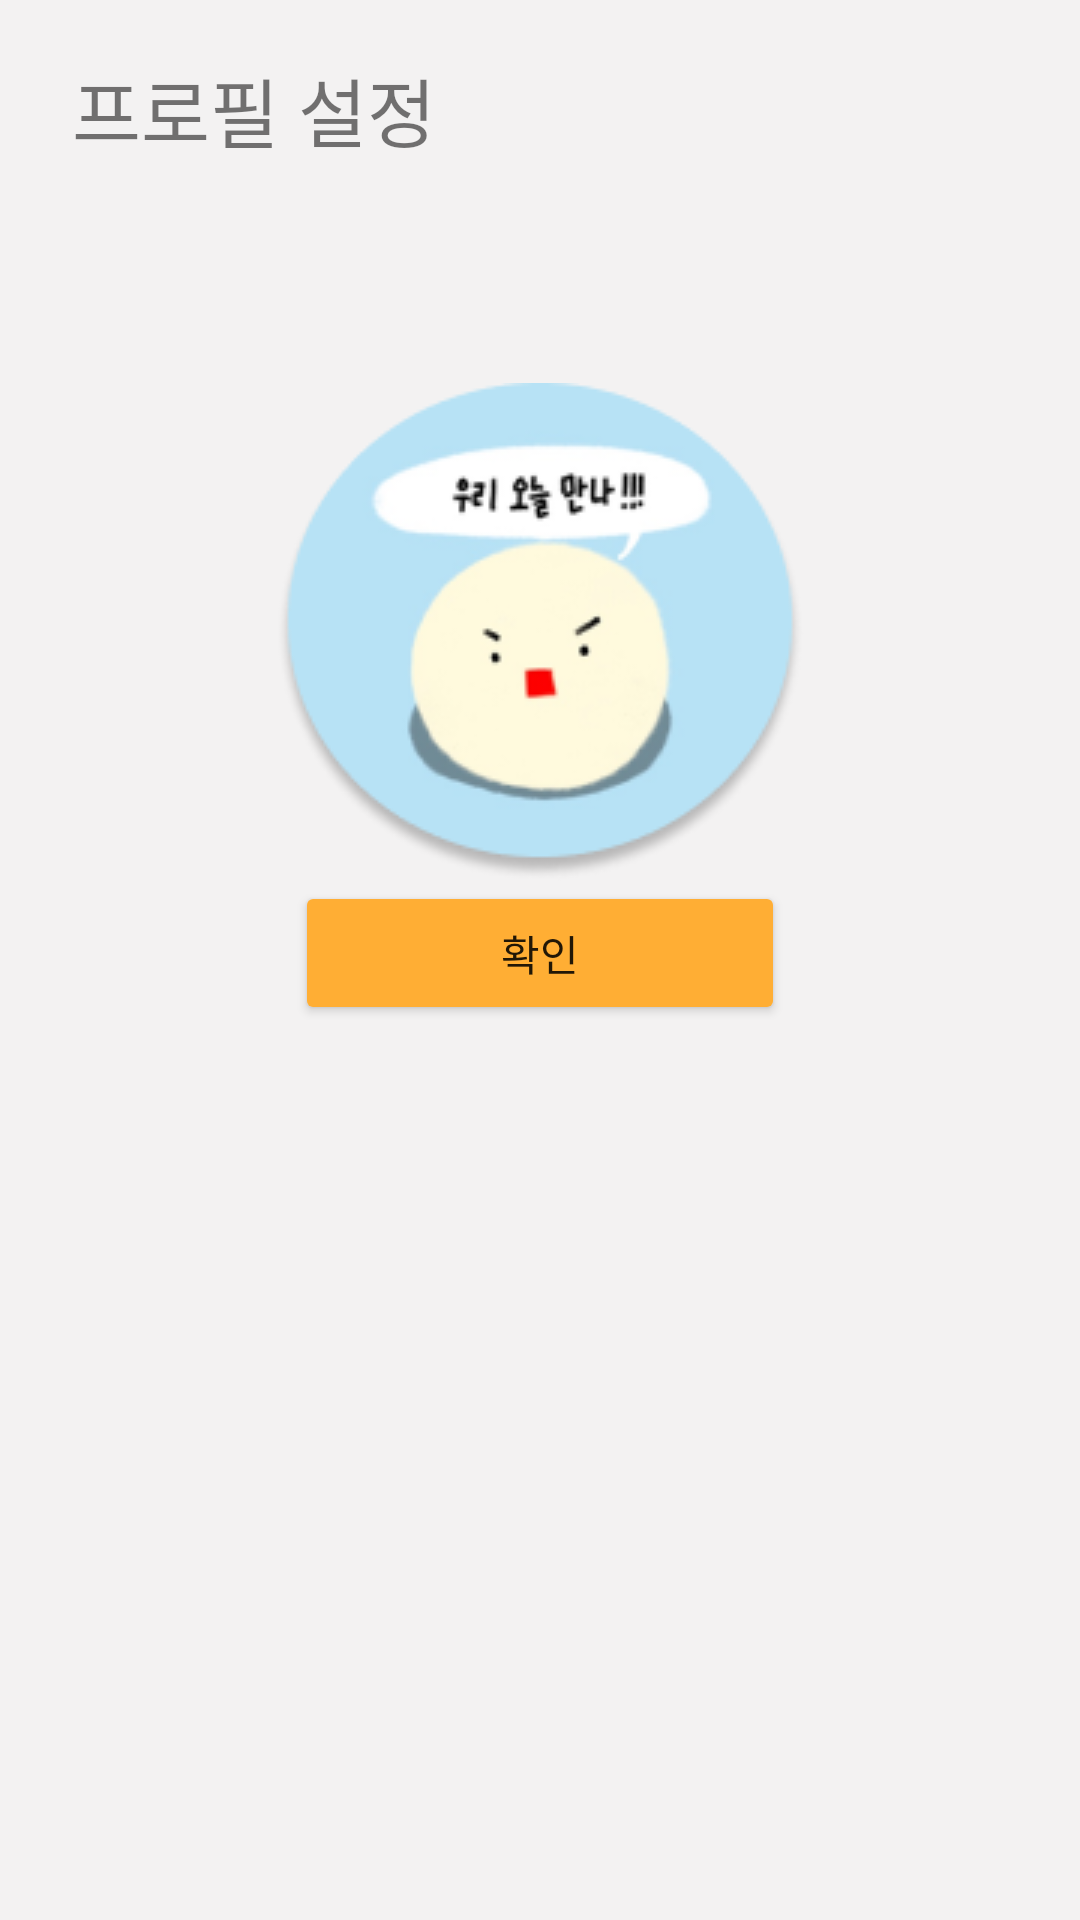

Write the Android layout XML for this screen, with the resource values it uses.
<!-- AndroidManifest.xml: application theme Theme.WooManSi -->
<!-- res/layout/activity_profile.xml -->
<?xml version="1.0" encoding="utf-8"?>
<androidx.constraintlayout.widget.ConstraintLayout xmlns:android="http://schemas.android.com/apk/res/android"
    xmlns:app="http://schemas.android.com/apk/res-auto"
    xmlns:tools="http://schemas.android.com/tools"
    android:layout_width="match_parent"
    android:layout_height="match_parent"
    android:background="@color/gray100"
    tools:context=".ui.screen.login.ProfileActivity">


    <TextView
        android:id="@+id/textView2"
        android:layout_width="wrap_content"
        android:layout_height="wrap_content"
        android:text="프로필 설정"
        android:textSize="25dp"
        app:layout_constraintBottom_toTopOf="@+id/ProfileActivity_iv_image"
        app:layout_constraintEnd_toEndOf="parent"
        app:layout_constraintHorizontal_bias="0.1"
        app:layout_constraintStart_toStartOf="parent"
        android:visibility="visible"
        app:layout_constraintTop_toTopOf="parent"
        app:layout_constraintVertical_bias="0.2" />


    <ImageView
        android:id="@+id/ProfileActivity_iv_image"
        android:layout_width="wrap_content"
        android:layout_height="wrap_content"
        android:src="@drawable/ic_profile2"
        android:scaleType="center"

        app:layout_constraintBottom_toTopOf="@+id/linearLayout2"
        app:layout_constraintEnd_toEndOf="parent"
        app:layout_constraintHorizontal_bias="0.5"
        app:layout_constraintStart_toStartOf="parent"
        app:layout_constraintTop_toTopOf="parent"
        app:layout_constraintVertical_bias="0.3"
        app:layout_constraintVertical_chainStyle="packed" />


    <LinearLayout
        android:id="@+id/linearLayout2"
        android:layout_width="wrap_content"
        android:layout_height="wrap_content"
        android:orientation="vertical"
        app:layout_constraintBottom_toBottomOf="parent"
        app:layout_constraintEnd_toEndOf="parent"
        app:layout_constraintHorizontal_bias="0.5"
        app:layout_constraintStart_toStartOf="parent"
        app:layout_constraintTop_toBottomOf="@+id/ProfileActivity_iv_image"
        app:layout_constraintVertical_bias="0.5">


        <Button
            android:id="@+id/ProfileActivity_bt_profilebtn"
            android:layout_width="wrap_content"
            android:layout_height="wrap_content"
            android:layout_gravity="center"
            android:backgroundTint="?attr/colorPrimary"
            android:ems="10"
            android:text="확인" />


    </LinearLayout>

</androidx.constraintlayout.widget.ConstraintLayout>
<!-- resources referenced by this layout -->
<resources>
  <color name="gray100">#F3F2F2</color>
  <!-- drawable ic_profile2: png bitmap (drawable-v24, 18527 bytes) -->
  <style name="Theme.WooManSi" parent="Theme.MaterialComponents.Light.NoActionBar">
          
          <item name="colorPrimary">@color/orange500</item>
          <item name="colorPrimaryVariant">@color/orange700</item>
          <item name="colorOnPrimary">@color/white</item>
          
          <item name="colorSecondary">@color/teal_200</item>
          <item name="colorSecondaryVariant">@color/teal_700</item>
          <item name="colorOnSecondary">@color/black</item>
          
          <item name="android:statusBarColor">?attr/colorPrimaryVariant</item>
          
          <item name="windowNoTitle">true</item>
      </style>
  <color name="orange500">#FFAE34</color>
  <color name="orange700">#F69F38</color>
  <color name="white">#FFFFFFFF</color>
  <color name="teal_200">#FF03DAC5</color>
  <color name="teal_700">#FF018786</color>
  <color name="black">#FF000000</color>
</resources>
